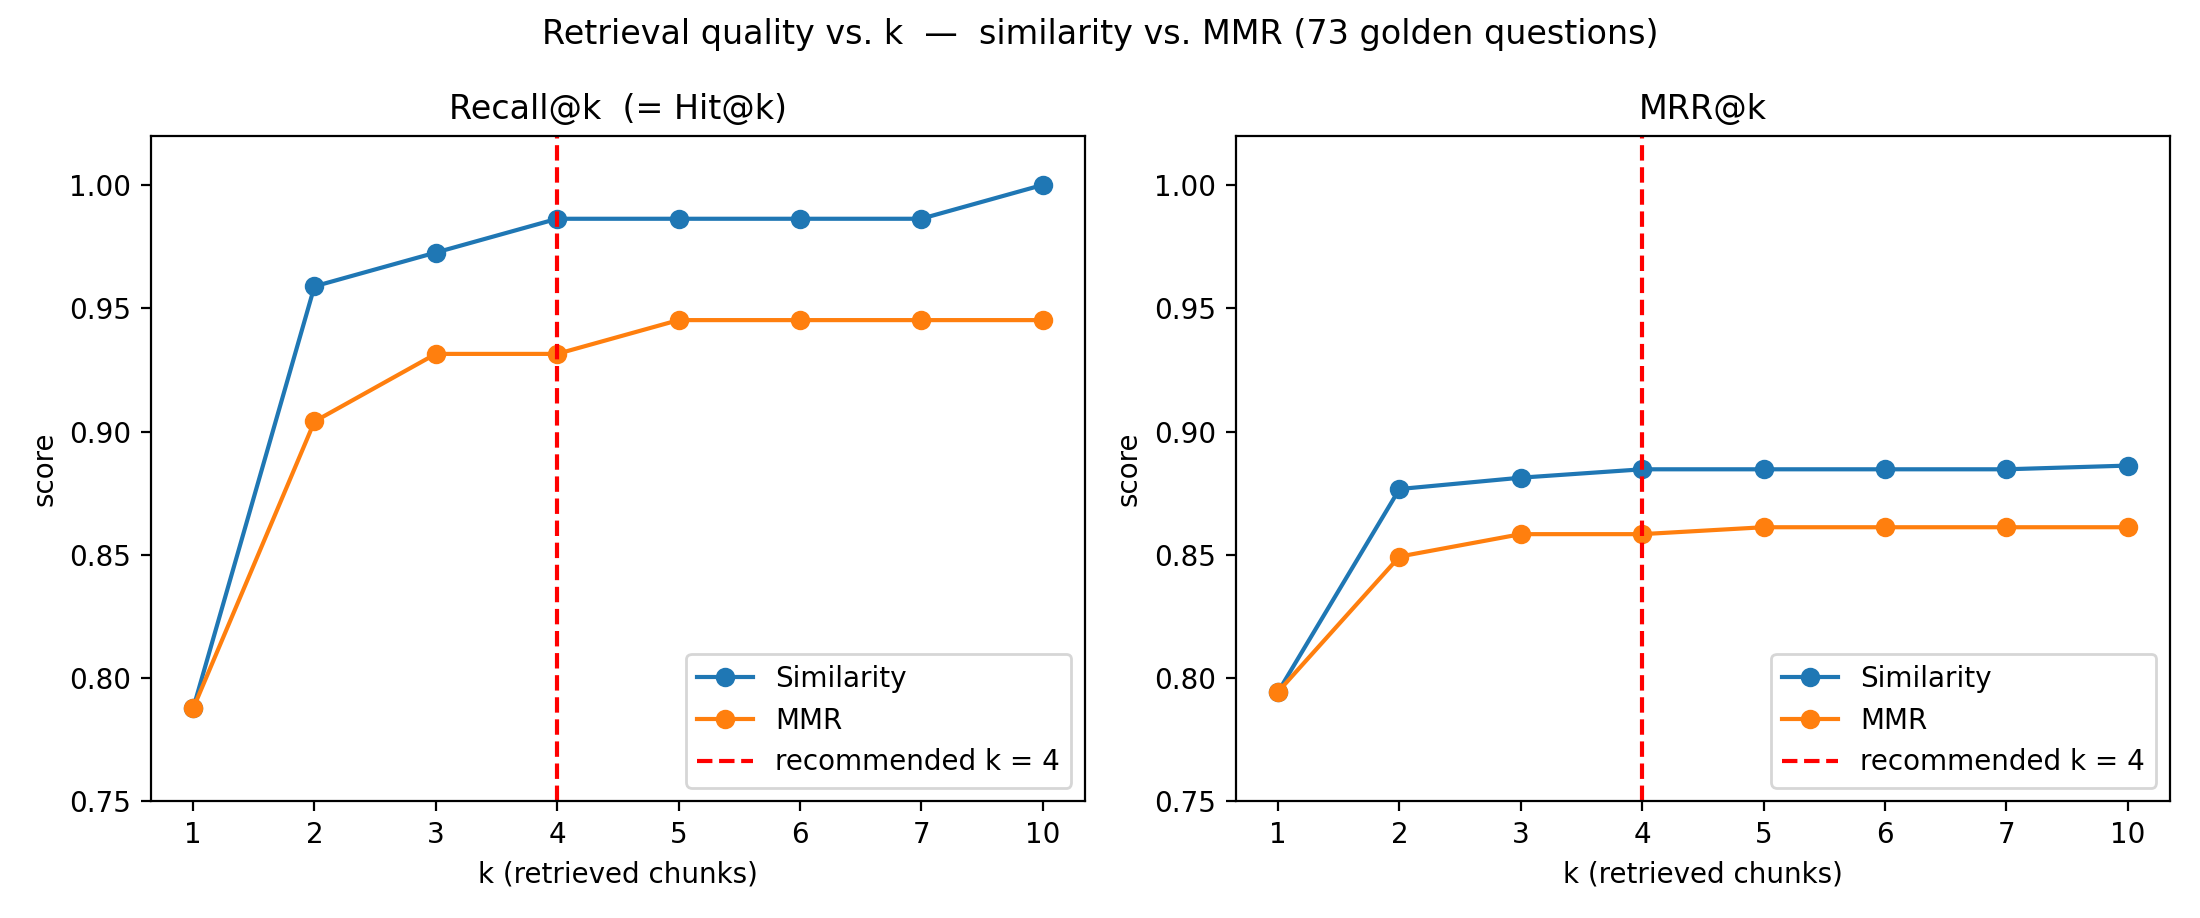

The table this chart was drawn from, first rows:
search_type, k, n, hit@k, recall@k, MRR
similarity, 1, 73, 0.7945, 0.7877, 0.7945
similarity, 2, 73, 0.9589, 0.9589, 0.8767
similarity, 3, 73, 0.9726, 0.9726, 0.8813
similarity, 4, 73, 0.9863, 0.9863, 0.8847
similarity, 5, 73, 0.9863, 0.9863, 0.8847
similarity, 6, 73, 0.9863, 0.9863, 0.8847
similarity, 7, 73, 0.9863, 0.9863, 0.8847
similarity, 10, 73, 1, 1, 0.8862
mmr, 1, 73, 0.7945, 0.7877, 0.7945
mmr, 2, 73, 0.9041, 0.9041, 0.8493
mmr, 3, 73, 0.9315, 0.9315, 0.8584
mmr, 4, 73, 0.9315, 0.9315, 0.8584
mmr, 5, 73, 0.9452, 0.9452, 0.8612
mmr, 6, 73, 0.9452, 0.9452, 0.8612
mmr, 7, 73, 0.9452, 0.9452, 0.8612
mmr, 10, 73, 0.9452, 0.9452, 0.8612
